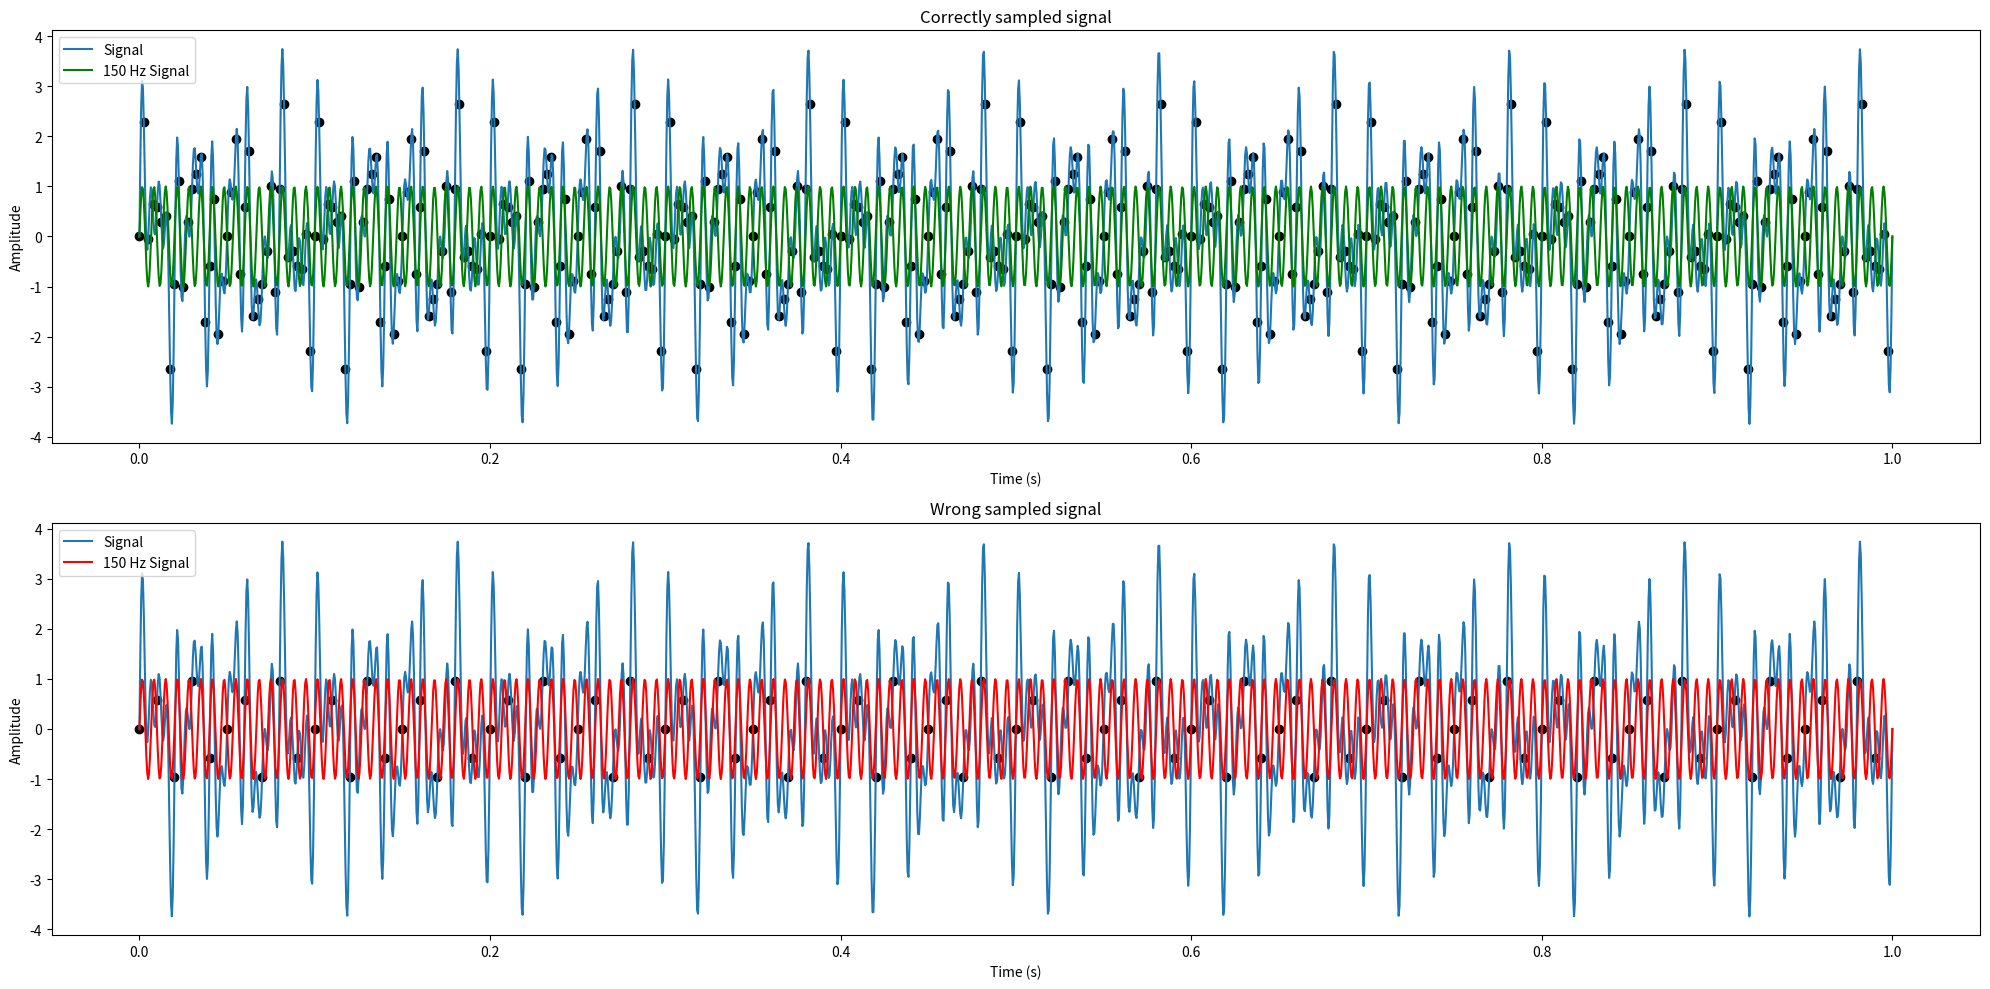

Write Python code to recreate this figure.
"""

Vrem fs >= 2 * B, cu B în intervalul [40, 200] Hz. Deci fs >= 2 * 200 = 400 Hz.

"""

import numpy as np
import matplotlib.pyplot as plt

def generateSine(freq, time):
    return np.sin(2 * np.pi * freq * time)

def generateSignal(time):
    return generateSine(40, time) + generateSine(200, time) + generateSine(100, time) + generateSine(150, time)

time = np.linspace(0, 1, 2000)
wrongly_sampled_time = np.linspace(0, 1, 100, endpoint = False)
correctly_sampled_time = np.linspace(0, 1, 400, endpoint = False)

signal = generateSignal(time)
wrongly_sampled_signal = generateSignal(wrongly_sampled_time)
correctly_sampled_signal = generateSignal(correctly_sampled_time)

fig, axs = plt.subplots(2, 1, figsize = (20, 10))

axs[0].plot(time, signal, label = 'Signal')
axs[0].scatter(correctly_sampled_time, correctly_sampled_signal, color = 'black')
axs[0].plot(time, generateSine(150, time), color = 'green', label = '150 Hz Signal')
axs[0].set_title('Correctly sampled signal')
axs[0].set_xlabel('Time (s)')
axs[0].set_ylabel('Amplitude')
axs[0].legend()

axs[1].plot(time, signal, label = 'Signal')
axs[1].scatter(wrongly_sampled_time, wrongly_sampled_signal, color = 'black')
axs[1].plot(time, generateSine(150, time), color = 'red', label = '150 Hz Signal')
axs[1].set_title('Wrong sampled signal')
axs[1].set_xlabel('Time (s)')
axs[1].set_ylabel('Amplitude')
axs[1].legend()

fig.savefig('4.pdf')
fig.tight_layout()
fig.show()